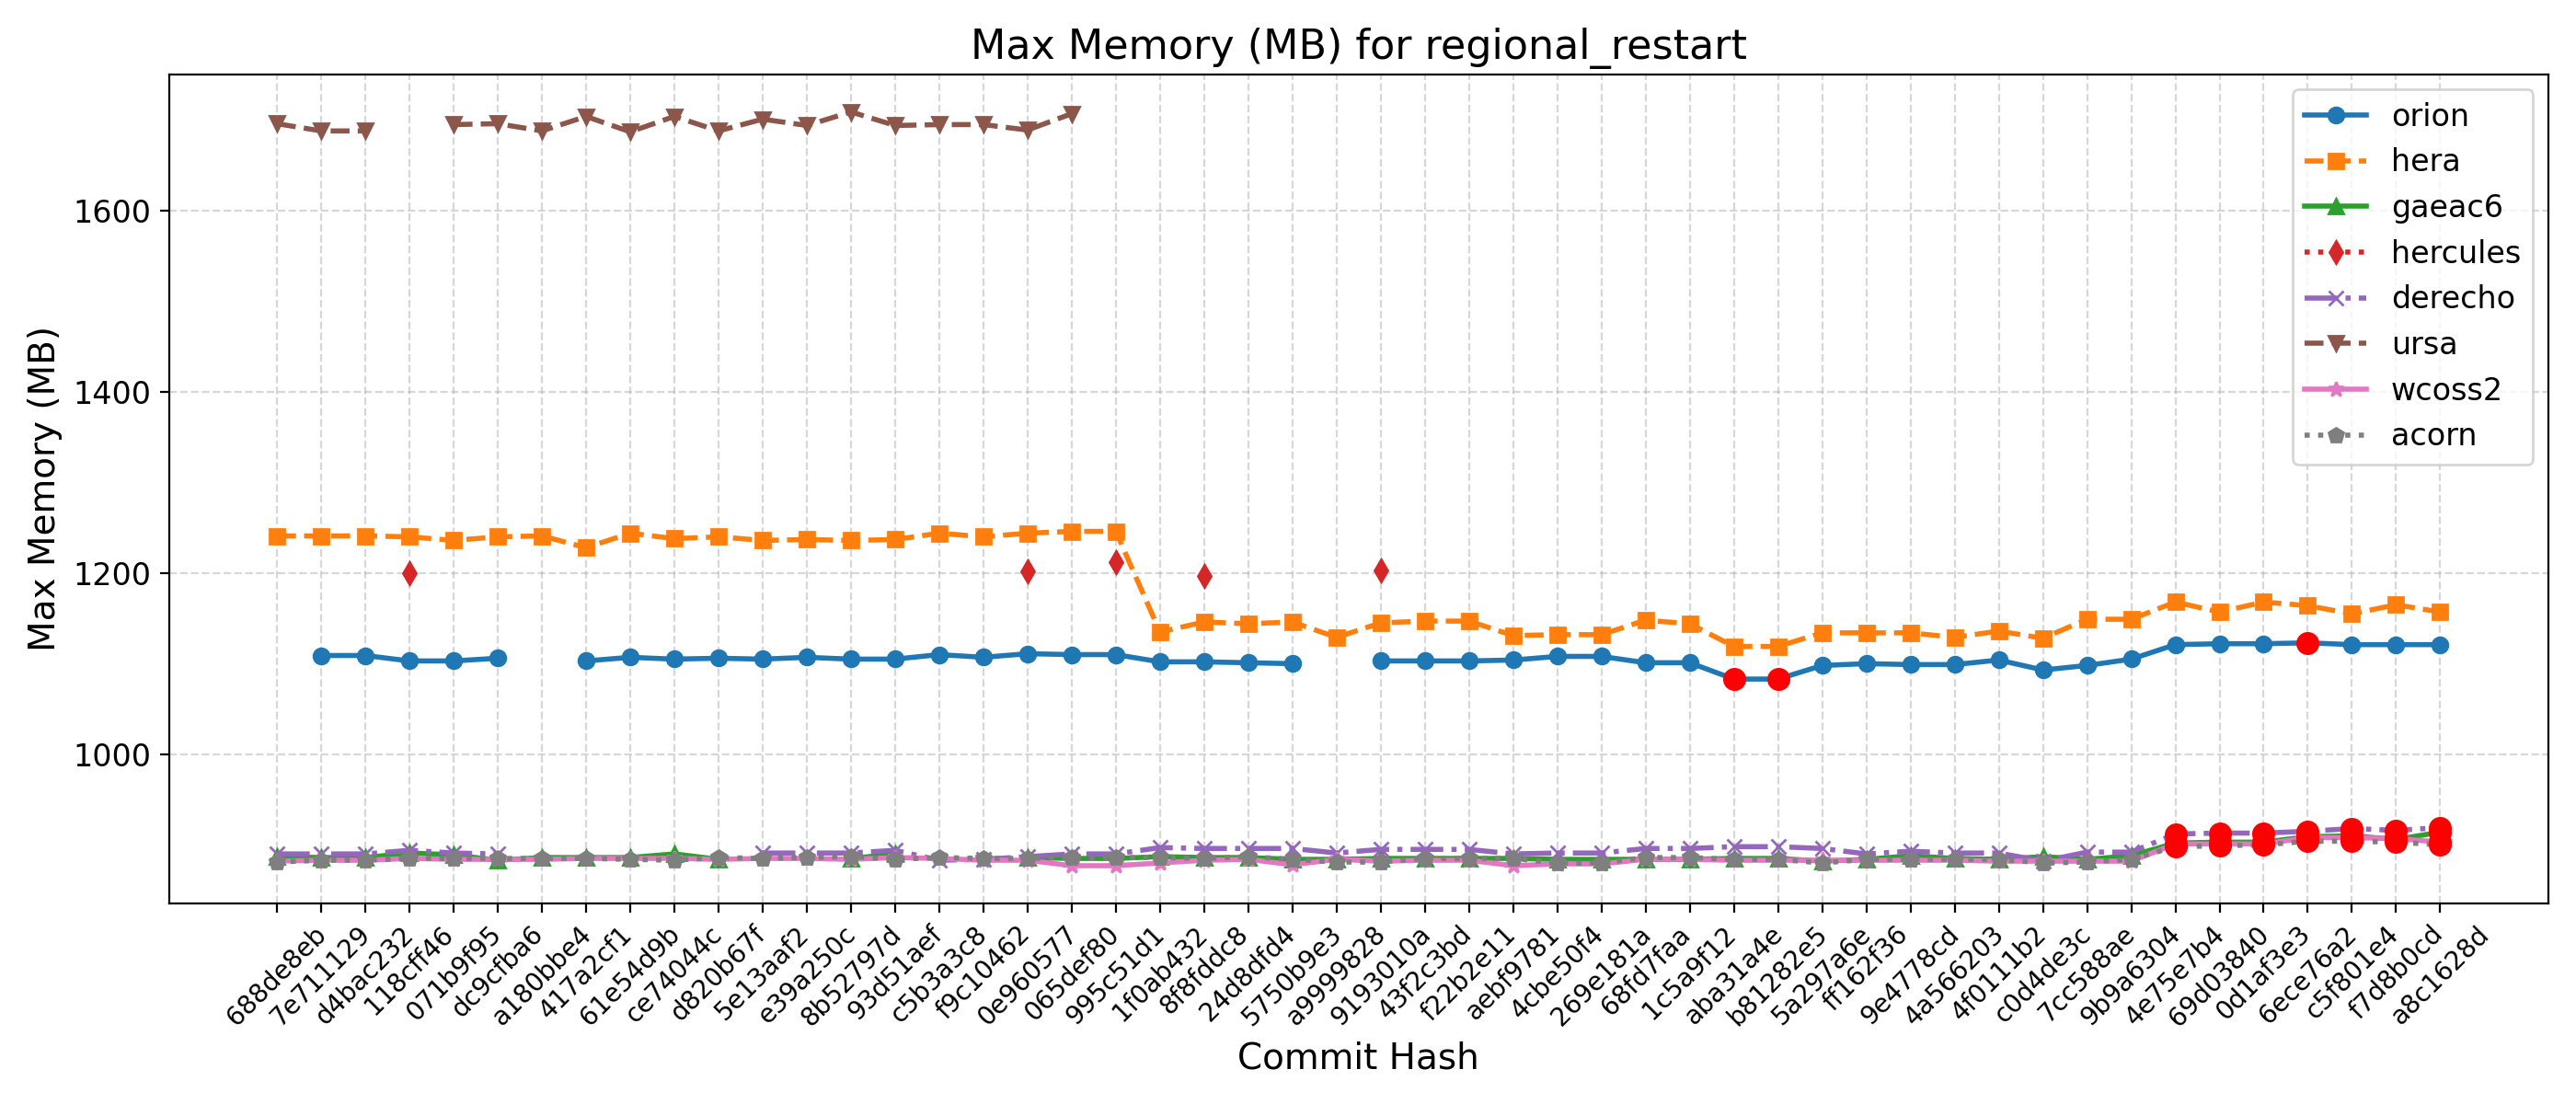

Source data for this figure (header and first rows):
Hash, Date, Message, orion, hera, gaeac6, hercules, derecho, ursa, wcoss2, acorn
688de8eb, 2025-09-04, Fix default cdmbgwd settings (#2788), , 1241, 887, , 890, 1696, 882, 881
7e711129, 2025-09-02, Use container with spack stack 1.9.2 (#2…, 1109, 1241, 886, , 890, 1688, 883, 883
d4bac232, 2025-08-29, MPAS dycore + Atmosphere Generalization …, 1109, 1241, 886, , 890, 1688, 883, 883
118cff46, 2025-08-25, Add FV3 grid mask for regional domains t…, 1103, 1240, 891, 1200, 894, , 885, 885
071b9f95, 2025-08-22, Fix Restart IAU and Ultra-Low Reproducib…, 1103, 1236, 889, , 891, 1695, 884, 885
dc9cfba6, 2025-08-19, Update CICE through 2025-07 and switch t…, 1106, 1240, 883, , 890, 1696, 884, 885
a180bbe4, 2025-08-15, FV3: Fix Prate_avg and UPP call freq + F…, , 1241, 886, , , 1688, 884, 885
417a2cf1, 2025-08-13, Fix conus13km tests restart and decompos…, 1103, 1228, 886, , , 1704, 885, 885
61e54d9b, 2025-08-11, Add two-way ocean-wave coupling feature …, 1107, 1244, 886, , , 1687, 885, 884
ce74044c, 2025-08-06, Create a user-friendly "process model" t…, 1105, 1238, 890, , , 1704, 885, 883
d820b67f, 2025-08-01, Update GOCART to v2.4.3 (#2819), 1106, 1240, 884, , , 1688, 884, 886
5e13aaf2, 2025-07-29, Update DATM meshes and switch to bilinea…, 1105, 1236, , , 891, 1701, 885, 885
e39a250c, 2025-07-24, Update FV3 hash to include UPP ss192/Urs…, 1107, 1237, , , 891, 1694, 885, 886
8b52797d, 2025-07-21, Combination of 2684,2707,2771 (MERRA2 3-…, 1105, 1236, 885, , 891, 1709, 884, 887
93d51aef, 2025-07-17, Exporting Canopy Variables from AQM to F…, 1105, 1237, 890, , 894, 1694, 886, 884
c5b3a3c8, 2025-07-14, GFDLMP-v3 and TEMPO MP microphysics (#25…, 1110, 1244, , , 883, 1695, 885, 886
f9c10462, 2025-07-11, Combination of several CCPP-physics PRs …, 1107, 1240, , , 884, 1695, 883, 885
0e960577, 2025-07-09, Combination #2777 (maintask writes CMEPS…, 1111, 1244, 886, 1202, 887, 1689, 883, 885
065def80, 2025-07-07, Port UFS-WM to Ursa (#2471), 1110, 1246, 885, , 890, 1707, 877, 886
995c51d1, 2025-07-03, Upgrade UFS-WM to spack-stack/1.9.2 (#26…, 1110, 1246, 885, 1212, 890, , 877, 886
1f0ab432, 2025-07-01, Reduce WW3 memory use (#2624), 1102, 1135, 887, , 897, , 880, 886
8f8fddc8, 2025-06-30, Bring in scale-aware 3DTKE related chang…, 1102, 1146, 886, 1197, 896, , 883, 885
24d8dfd4, 2025-06-26, Slight modification in orographic gravit…, 1101, 1144, 886, , 896, , 884, 887
5750b9e3, 2025-06-20, gcycle update (#2747), 1100, 1146, 884, , 896, , 878, 884
a9999828, 2025-06-12, Add a new parameter in dycore to control…, , 1129, 884, , 891, , 884, 881
9193010a, 2025-06-06, In Noah-MP, set zero for canopy liquid a…, 1103, 1145, 885, 1203, 895, , 882, 881
43f2c3bd, 2025-06-04, Urgent Documentation Update for HSD Capa…, 1103, 1147, 885, , 895, , 883, 885
f22b2e11, 2025-06-02, Bug fix for surface roughness calculatio…, 1103, 1147, 885, , 895, , 883, 885
aebf9781, 2025-05-27, Fix bug to improve wave initialization b…, 1104, 1131, 885, , 890, , 877, 885
4cbe50f4, 2025-05-23, Add idealized, regional tropical cyclone…, 1108, 1132, 884, , 891, , 879, 880
269e181a, 2025-05-23, Add GFSv17 IAU restart tests without wav…, 1108, 1132, 884, , 891, , 879, 880
68fd7faa, 2025-05-15, Enable Hera, Hercules Gnu tests: cpld_de…, 1101, 1148, 884, , 896, , 884, 886
1c5a9f12, 2025-05-09, Add "ultra low" coupled configurations t…, 1101, 1144, 884, , 896, , 884, 886
aba31a4e, 2025-05-06, Resolve miscellaneous WM issues and upda…, 1083, 1119, 885, , 898, , 883, 884
b81282e5, 2025-05-05, Switch to vector remapping and bilinear …, 1083, 1119, 885, , 898, , 883, 884
5a297a6e, 2025-05-02, improve coupled model startup cost for w…, 1098, 1134, 882, , 896, , 883, 880
ff162f36, 2025-05-01, NSSL MP scheme updates + Stochastic Phys…, 1100, 1134, 884, , 890, , 883, 884
9e4778cd, 2025-04-25, Loosen restriction on optional arguments…, 1099, 1134, 888, , 893, , 883, 884
4a566203, 2025-04-23, CMake Atmosphere Dycore Generalization +…, 1099, 1129, 885, , 891, , 883, 884
4f0111b2, 2025-04-21, Add CMEPS log file at restart write; IAU…, 1104, 1136, 884, , 891, , 882, 884
c0d4de3c, 2025-04-18, Update mom6 to its main repository 20250…, 1093, 1128, 887, , 882, , 882, 880
7cc588ae, 2025-04-16, Add PIO configuration variables for CMEP…, 1098, 1149, 884, , 892, , 882, 881
9b9a6304, 2025-04-11, Memcheck fixes (#2655), 1105, 1149, 888, , 892, , 882, 884
4e75e7b4, 2025-04-10, Update upp submodule to the latest UPP (…, 1121, 1168, 902, , 912, , 901, 898
69d03840, 2025-04-07, Use ESMF Redist instead of Remap for FV3…, 1122, 1157, 903, , 913, , 901, 899
0d1af3e3, 2025-04-02, Convert GFS DDTs from blocked data struc…, 1122, 1168, 903, , 913, , 901, 900
6ece76a2, 2025-03-28, Update WW3  by merging develop  as of 20…, 1123, 1164, 909, , 915, , 908, 904
c5f801e4, 2025-03-27, Sync CDEPS and CMEPS to ESCOMP (#2664), 1121, 1155, 910, , 918, , 908, 904
f7d8b0cd, 2025-03-26, Add support for FV3 native grid (cubed s…, 1121, 1165, 906, , 916, , 907, 903
a8c1628d, 2025-03-24, Introduce prognostic updraft velocity to…, 1121, 1157, 914, , 919, , 903, 900
